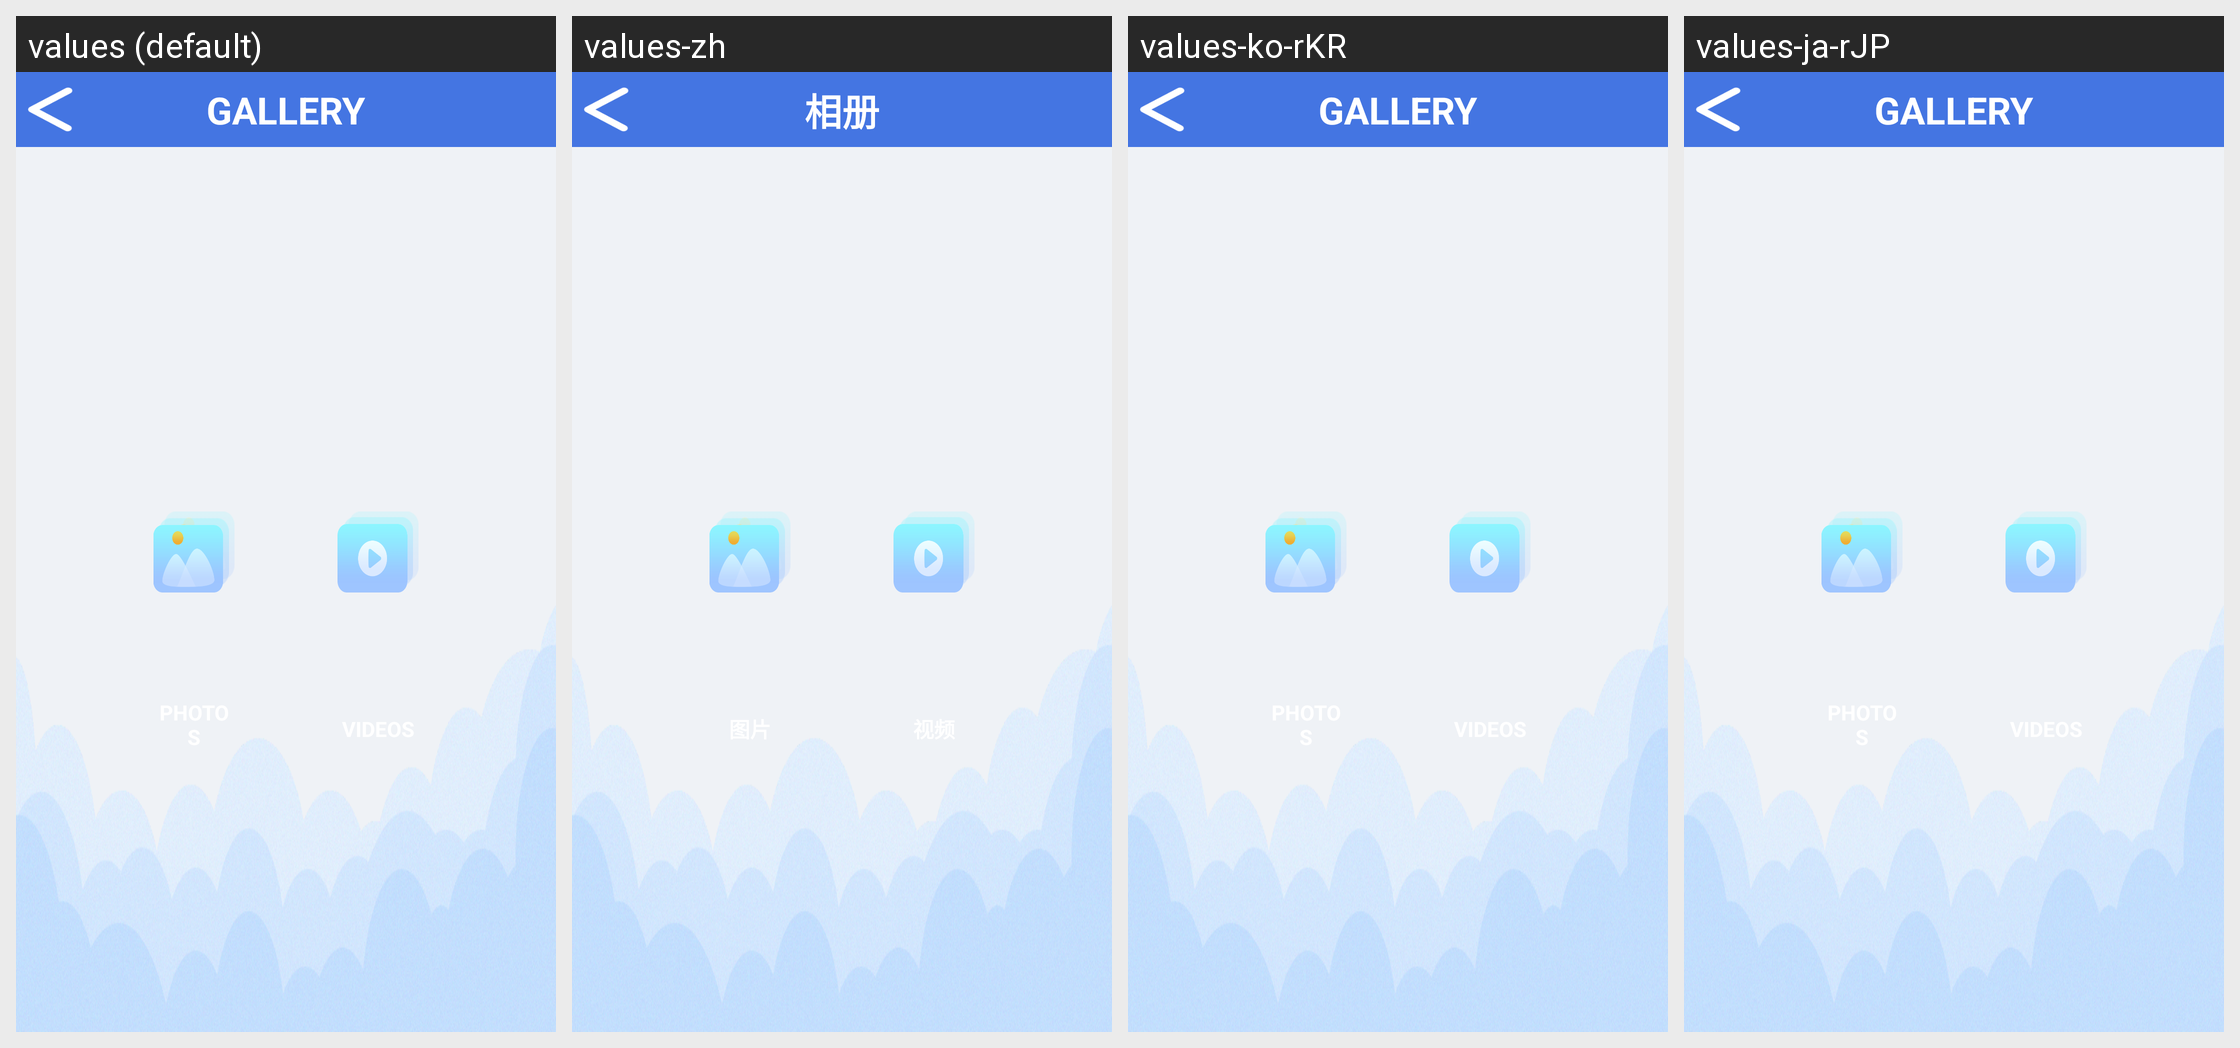

Translations of the strings shown on this Android screen, per locale in the grid:
Android screen res/layout/activity_brow_select.xml rendered under 4 locales, left to right: values (default), values-zh, values-ko-rKR, values-ja-rJP. Device: Nexus 5 (rendered at 1080×1920; each locale shown at half size, 540×960, under a caption strip naming it); theme AppTheme.
Strings drawn on this screen, with the default value and each locale's value (text and hints the layout hard-codes appear in the picture but are not listed):

GALLERY
  values: GALLERY
  values-zh: 相册
  values-ko-rKR: GALLERY  [not translated; the default value is used]
  values-ja-rJP: GALLERY  [not translated; the default value is used]

PHOTOS
  values: PHOTOS
  values-zh: 图片
  values-ko-rKR: PHOTOS  [not translated; the default value is used]
  values-ja-rJP: PHOTOS  [not translated; the default value is used]

VIDEOS
  values: VIDEOS
  values-zh: 视频
  values-ko-rKR: VIDEOS  [not translated; the default value is used]
  values-ja-rJP: VIDEOS  [not translated; the default value is used]
